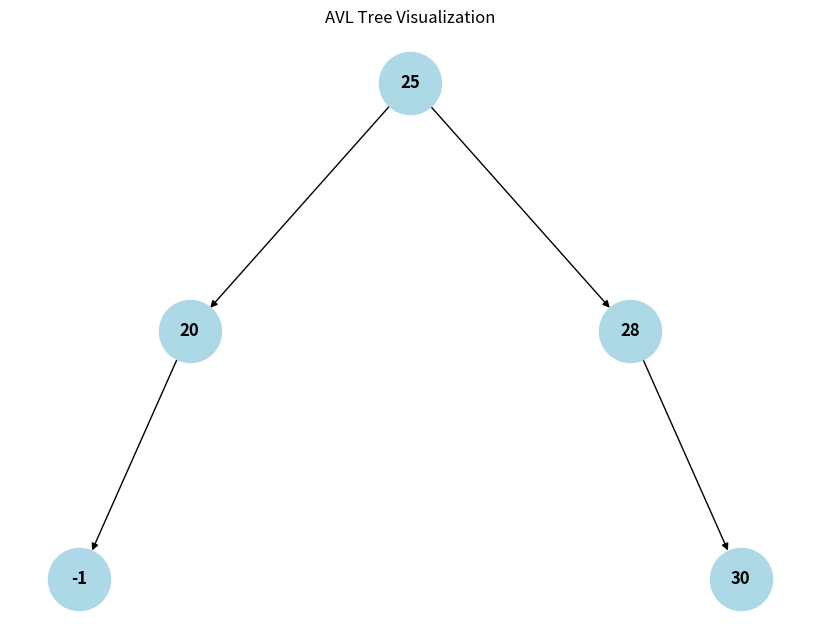

Reproduce this figure in Python.
import matplotlib.pyplot as plt
import networkx as nx


class AVLNode:
    def __init__(self, key):
        self.key = key
        self.height = 1
        self.left = None
        self.right = None

    def __str__(self, level=0, prefix="Root: "):
        ret = "\t" * level + prefix + str(self.key) + "\n"
        if self.left:
            ret += self.left.__str__(level + 1, "L--- ")
        if self.right:
            ret += self.right.__str__(level + 1, "R--- ")
        return ret


def get_height(node):
    if not node:
        return 0
    return node.height


def get_balance(node):
    if not node:
        return 0
    return get_height(node.left) - get_height(node.right)


def left_rotate(z):
    y = z.right
    T2 = y.left

    y.left = z
    z.right = T2

    z.height = 1 + max(get_height(z.left), get_height(z.right))
    y.height = 1 + max(get_height(y.left), get_height(y.right))

    return y


def right_rotate(y):
    x = y.left
    T3 = x.right

    x.right = y
    y.left = T3

    y.height = 1 + max(get_height(y.left), get_height(y.right))
    x.height = 1 + max(get_height(x.left), get_height(x.right))

    return x


def min_value_node(node):
    current = node
    while current.left is not None:
        current = current.left
    return current


def insert(root, key):
    if not root:
        return AVLNode(key)

    if key < root.key:
        root.left = insert(root.left, key)
    elif key > root.key:
        root.right = insert(root.right, key)
    else:
        return root

    root.height = 1 + max(get_height(root.left), get_height(root.right))

    balance = get_balance(root)

    if balance > 1:
        if key < root.left.key:
            return right_rotate(root)
        else:
            root.left = left_rotate(root.left)
            return right_rotate(root)

    if balance < -1:
        if key > root.right.key:
            return left_rotate(root)
        else:
            root.right = right_rotate(root.right)
            return left_rotate(root)

    return root


def delete_node(root, key):
    if not root:
        return root

    if key < root.key:
        root.left = delete_node(root.left, key)
    elif key > root.key:
        root.right = delete_node(root.right, key)
    else:
        if root.left is None:
            temp = root.right
            root = None
            return temp
        elif root.right is None:
            temp = root.left
            root = None
            return temp

        temp = min_value_node(root.right)
        root.key = temp.key
        root.right = delete_node(root.right, temp.key)

    if root is None:
        return root

    root.height = 1 + max(get_height(root.left), get_height(root.right))

    balance = get_balance(root)

    if balance > 1:
        if get_balance(root.left) >= 0:
            return right_rotate(root)
        else:
            root.left = left_rotate(root.left)
            return right_rotate(root)

    if balance < -1:
        if get_balance(root.right) <= 0:
            return left_rotate(root)
        else:
            root.right = right_rotate(root.right)
            return left_rotate(root)

    return root


def visualisation(root):
    G = nx.DiGraph()

    def add_edges(node, pos, x=0, y=0, layer=1):
        if node is not None:
            G.add_node(node.key)
            if node.left:
                G.add_edge(node.key, node.left.key)
                l = x - 1 / 2 ** layer
                pos[node.left.key] = (l, y - 1)
                add_edges(node.left, pos, x=l, y=y - 1, layer=layer + 1)
            if node.right:
                G.add_edge(node.key, node.right.key)
                r = x + 1 / 2 ** layer
                pos[node.right.key] = (r, y - 1)
                add_edges(node.right, pos, x=r, y=y - 1, layer=layer + 1)

    pos = {root.key: (0, 0)}
    add_edges(root, pos)

    plt.figure(figsize=(8, 6))
    nx.draw(G, pos, with_labels=True, node_size=2000, node_color='lightblue', font_size=12, font_weight='bold')
    plt.title("AVL Tree Visualization")
    plt.show()


if __name__ == "__main__":
    # Driver program to test the above functions
    root = None
    keys = [10, 20, 30, 25, 28, 27, -1]

    for key in keys:
        root = insert(root, key)
        print("Вставлено:", key)
        print("AVL-Дерево:")
        print(root)

    # Delete
    keys_to_delete = [10, 27]
    for key in keys_to_delete:
        root = delete_node(root, key)
        print("Видалено:", key)
        print("AVL-Дерево:")
        print(root)

    visualisation(root)
